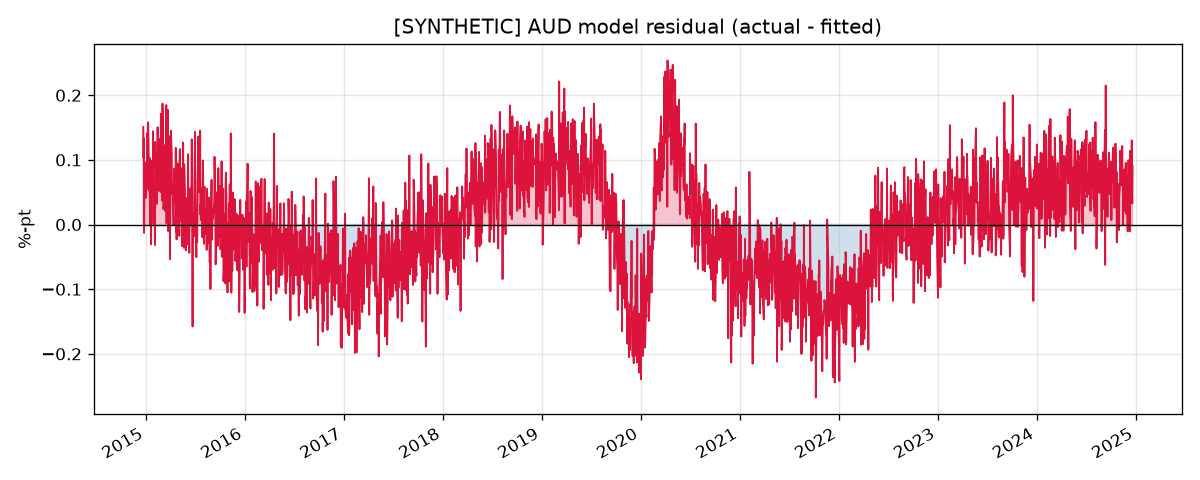

The file beside this chart, header and first rows:
, dep_var, excess_infl, excess_empl, excess_gdp, policy_rate, fitted, residual
2014-12-22, 2.719, 0.6377, 0.152, -1.014, 1.927, 2.568, 0.1509
2014-12-23, 2.705, 0.6455, 0.1554, -1.024, 1.961, 2.602, 0.1028
2014-12-24, 2.692, 0.6386, 0.1581, -1.008, 1.915, 2.559, 0.1335
2014-12-25, 2.574, 0.6681, 0.1604, -0.9493, 1.932, 2.587, -0.01298
2014-12-26, 2.686, 0.6716, 0.1625, -1.013, 1.994, 2.643, 0.0434
2014-12-29, 2.727, 0.6553, 0.1643, -1.169, 2.047, 2.679, 0.04726
2014-12-30, 2.689, 0.6542, 0.1659, -1.127, 1.993, 2.632, 0.05698
2014-12-31, 2.704, 0.6352, 0.1668, -1.209, 1.978, 2.608, 0.09605
2015-01-01, 2.621, 0.6146, 0.1669, -1.267, 1.958, 2.58, 0.04116
2015-01-02, 2.665, 0.6386, 0.167, -1.353, 1.945, 2.575, 0.08954
2015-01-05, 2.674, 0.6202, 0.167, -1.333, 1.955, 2.578, 0.09638
2015-01-06, 2.715, 0.6022, 0.167, -1.35, 1.959, 2.574, 0.1413
2015-01-07, 2.618, 0.5888, 0.1665, -1.378, 1.926, 2.538, 0.08005
2015-01-08, 2.593, 0.5896, 0.1659, -1.427, 1.928, 2.538, 0.05538
2015-01-09, 2.674, 0.5835, 0.1648, -1.384, 1.905, 2.516, 0.158
2015-01-12, 2.579, 0.5514, 0.164, -1.422, 1.903, 2.5, 0.07844
2015-01-13, 2.619, 0.5676, 0.163, -1.24, 1.964, 2.567, 0.05207
2015-01-14, 2.682, 0.572, 0.1622, -1.32, 1.978, 2.579, 0.1034
2015-01-15, 2.581, 0.5446, 0.1608, -1.542, 1.943, 2.53, 0.05096
2015-01-16, 2.49, 0.5233, 0.1592, -1.618, 1.913, 2.492, -0.002196
2015-01-19, 2.58, 0.5323, 0.1574, -1.798, 1.903, 2.481, 0.09892
2015-01-20, 2.488, 0.5429, 0.1551, -1.694, 1.937, 2.519, -0.03052
2015-01-21, 2.545, 0.5323, 0.1529, -1.552, 1.919, 2.502, 0.04305
2015-01-22, 2.62, 0.573, 0.151, -1.619, 1.97, 2.562, 0.05744
2015-01-23, 2.632, 0.5873, 0.1492, -1.52, 1.941, 2.545, 0.08721
2015-01-26, 2.61, 0.5521, 0.1472, -1.368, 1.957, 2.55, 0.0604
2015-01-27, 2.721, 0.5417, 0.1453, -1.369, 1.992, 2.577, 0.1443
2015-01-28, 2.645, 0.5613, 0.1438, -1.349, 2.024, 2.614, 0.03079
2015-01-29, 2.634, 0.6015, 0.1424, -1.489, 2.031, 2.633, 0.001029
2015-01-30, 2.73, 0.6382, 0.1413, -1.448, 2.091, 2.702, 0.02802
2015-02-02, 2.751, 0.6467, 0.14, -1.392, 2.083, 2.7, 0.05038
2015-02-03, 2.67, 0.6636, 0.1387, -1.45, 2.079, 2.701, -0.0318
2015-02-04, 2.84, 0.6691, 0.1377, -1.324, 2.084, 2.712, 0.1278
2015-02-05, 2.816, 0.6602, 0.1372, -1.267, 2.099, 2.724, 0.09278
2015-02-06, 2.778, 0.6463, 0.1363, -1.18, 2.069, 2.694, 0.0845
2015-02-09, 2.796, 0.6226, 0.1353, -1.197, 2.085, 2.698, 0.0984
2015-02-10, 2.834, 0.6238, 0.1343, -1.208, 2.154, 2.761, 0.07312
2015-02-11, 2.804, 0.6319, 0.1335, -1.082, 2.16, 2.772, 0.03194
2015-02-12, 2.913, 0.61, 0.1323, -0.8428, 2.161, 2.772, 0.1404
2015-02-13, 2.907, 0.5705, 0.1311, -0.8873, 2.163, 2.757, 0.1506
2015-02-16, 2.869, 0.5204, 0.13, -0.8742, 2.188, 2.76, 0.109
2015-02-17, 2.835, 0.54, 0.1284, -0.8889, 2.193, 2.772, 0.06382
2015-02-18, 2.786, 0.5061, 0.1269, -0.9932, 2.17, 2.734, 0.05235
2015-02-19, 2.814, 0.4729, 0.1252, -0.8449, 2.124, 2.684, 0.1295
2015-02-20, 2.879, 0.5065, 0.1238, -0.784, 2.177, 2.747, 0.1327
2015-02-23, 2.862, 0.5003, 0.1224, -0.824, 2.185, 2.751, 0.1113
2015-02-24, 2.8, 0.4819, 0.1211, -0.8034, 2.192, 2.75, 0.05005
2015-02-25, 2.956, 0.5135, 0.1194, -0.7492, 2.215, 2.785, 0.1714
2015-02-26, 2.813, 0.4983, 0.1179, -0.7653, 2.163, 2.731, 0.08196
2015-02-27, 2.853, 0.4747, 0.1164, -0.6896, 2.15, 2.712, 0.1406
2015-03-02, 2.756, 0.4848, 0.1142, -0.761, 2.156, 2.719, 0.03684
2015-03-03, 2.912, 0.5107, 0.1118, -0.745, 2.151, 2.725, 0.187
2015-03-04, 2.9, 0.4782, 0.1098, -0.6658, 2.183, 2.744, 0.1563
2015-03-05, 2.805, 0.4759, 0.1075, -0.7375, 2.173, 2.731, 0.07437
2015-03-06, 2.716, 0.455, 0.1045, -0.7202, 2.138, 2.692, 0.02414
2015-03-09, 2.78, 0.482, 0.1012, -0.6523, 2.187, 2.749, 0.0312
2015-03-10, 2.905, 0.4851, 0.0975, -0.5301, 2.219, 2.782, 0.1227
2015-03-11, 2.908, 0.509, 0.09375, -0.4738, 2.244, 2.816, 0.09267
2015-03-12, 2.858, 0.536, 0.09023, -0.5012, 2.256, 2.837, 0.02112
2015-03-13, 2.827, 0.5407, 0.08672, -0.5408, 2.201, 2.788, 0.03948
... 2,550 more rows
